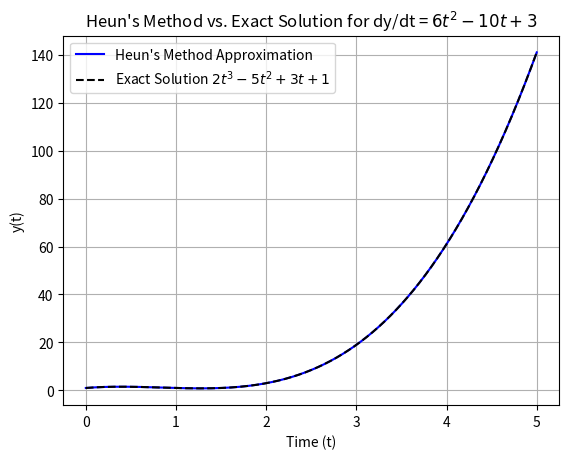

The matplotlib source for this figure:
import numpy as np

import matplotlib.pyplot as plt

def f(t, y):
    """Right-hand side of the ODE dy/dt = 6 t^2 - 10 t + 3."""
    return 6 * t**2 - 10 * t + 3

def heuns_method(f, t0, y0, t_end, h):
    """
    Solves an ODE using Heun's method with predictor and corrector steps.

    Parameters:
        f: Function representing dy/dt = f(t, y)
        t0: Initial value of t
        y0: Initial value of y
        t_end: End time
        h: Step size

    Returns:
        t_values: List of time values
        y_values: List of y values
    """
    t_values = [t0]
    y_values = [y0]
    t, y = t0, y0

    while t < t_end:
        # Predictor step
        k1 = h * f(t, y)
        y_pred = y + k1

        # Corrector step
        k2 = h * f(t + h, y_pred)
        y = y + 0.5 * (k1 + k2)
        t = t + h
        t_values.append(t)
        y_values.append(y)

    return t_values, y_values


# Initial conditions
y0 = 1
t0 = 0
t_end = 5
h = 0.001

# Solve the ODE using Heun's method
t_values, y_values = heuns_method(f, t0, y0, t_end, h)

# Print results
for t, y in zip(t_values, y_values):
    print(f"t = {t:.2f}, y = {y:.6f}")

# Compute exact solution y = 2 t^3 - 5 t^2 + 3 t + 1
t_array = np.array(t_values)
y_exact = 2 * t_array**3 - 5 * t_array**2 + 3 * t_array + 1

# Plotting the results
plt.plot(t_values, y_values, 'b-', label="Heun's Method Approximation")
plt.plot(t_values, y_exact, 'k--', label='Exact Solution $2t^3 -5t^2 +3t +1$')
plt.title("Heun's Method vs. Exact Solution for dy/dt = $6t^2 - 10t + 3$")
plt.xlabel('Time (t)')
plt.ylabel('y(t)')
plt.legend()
plt.grid(True)
plt.show()
